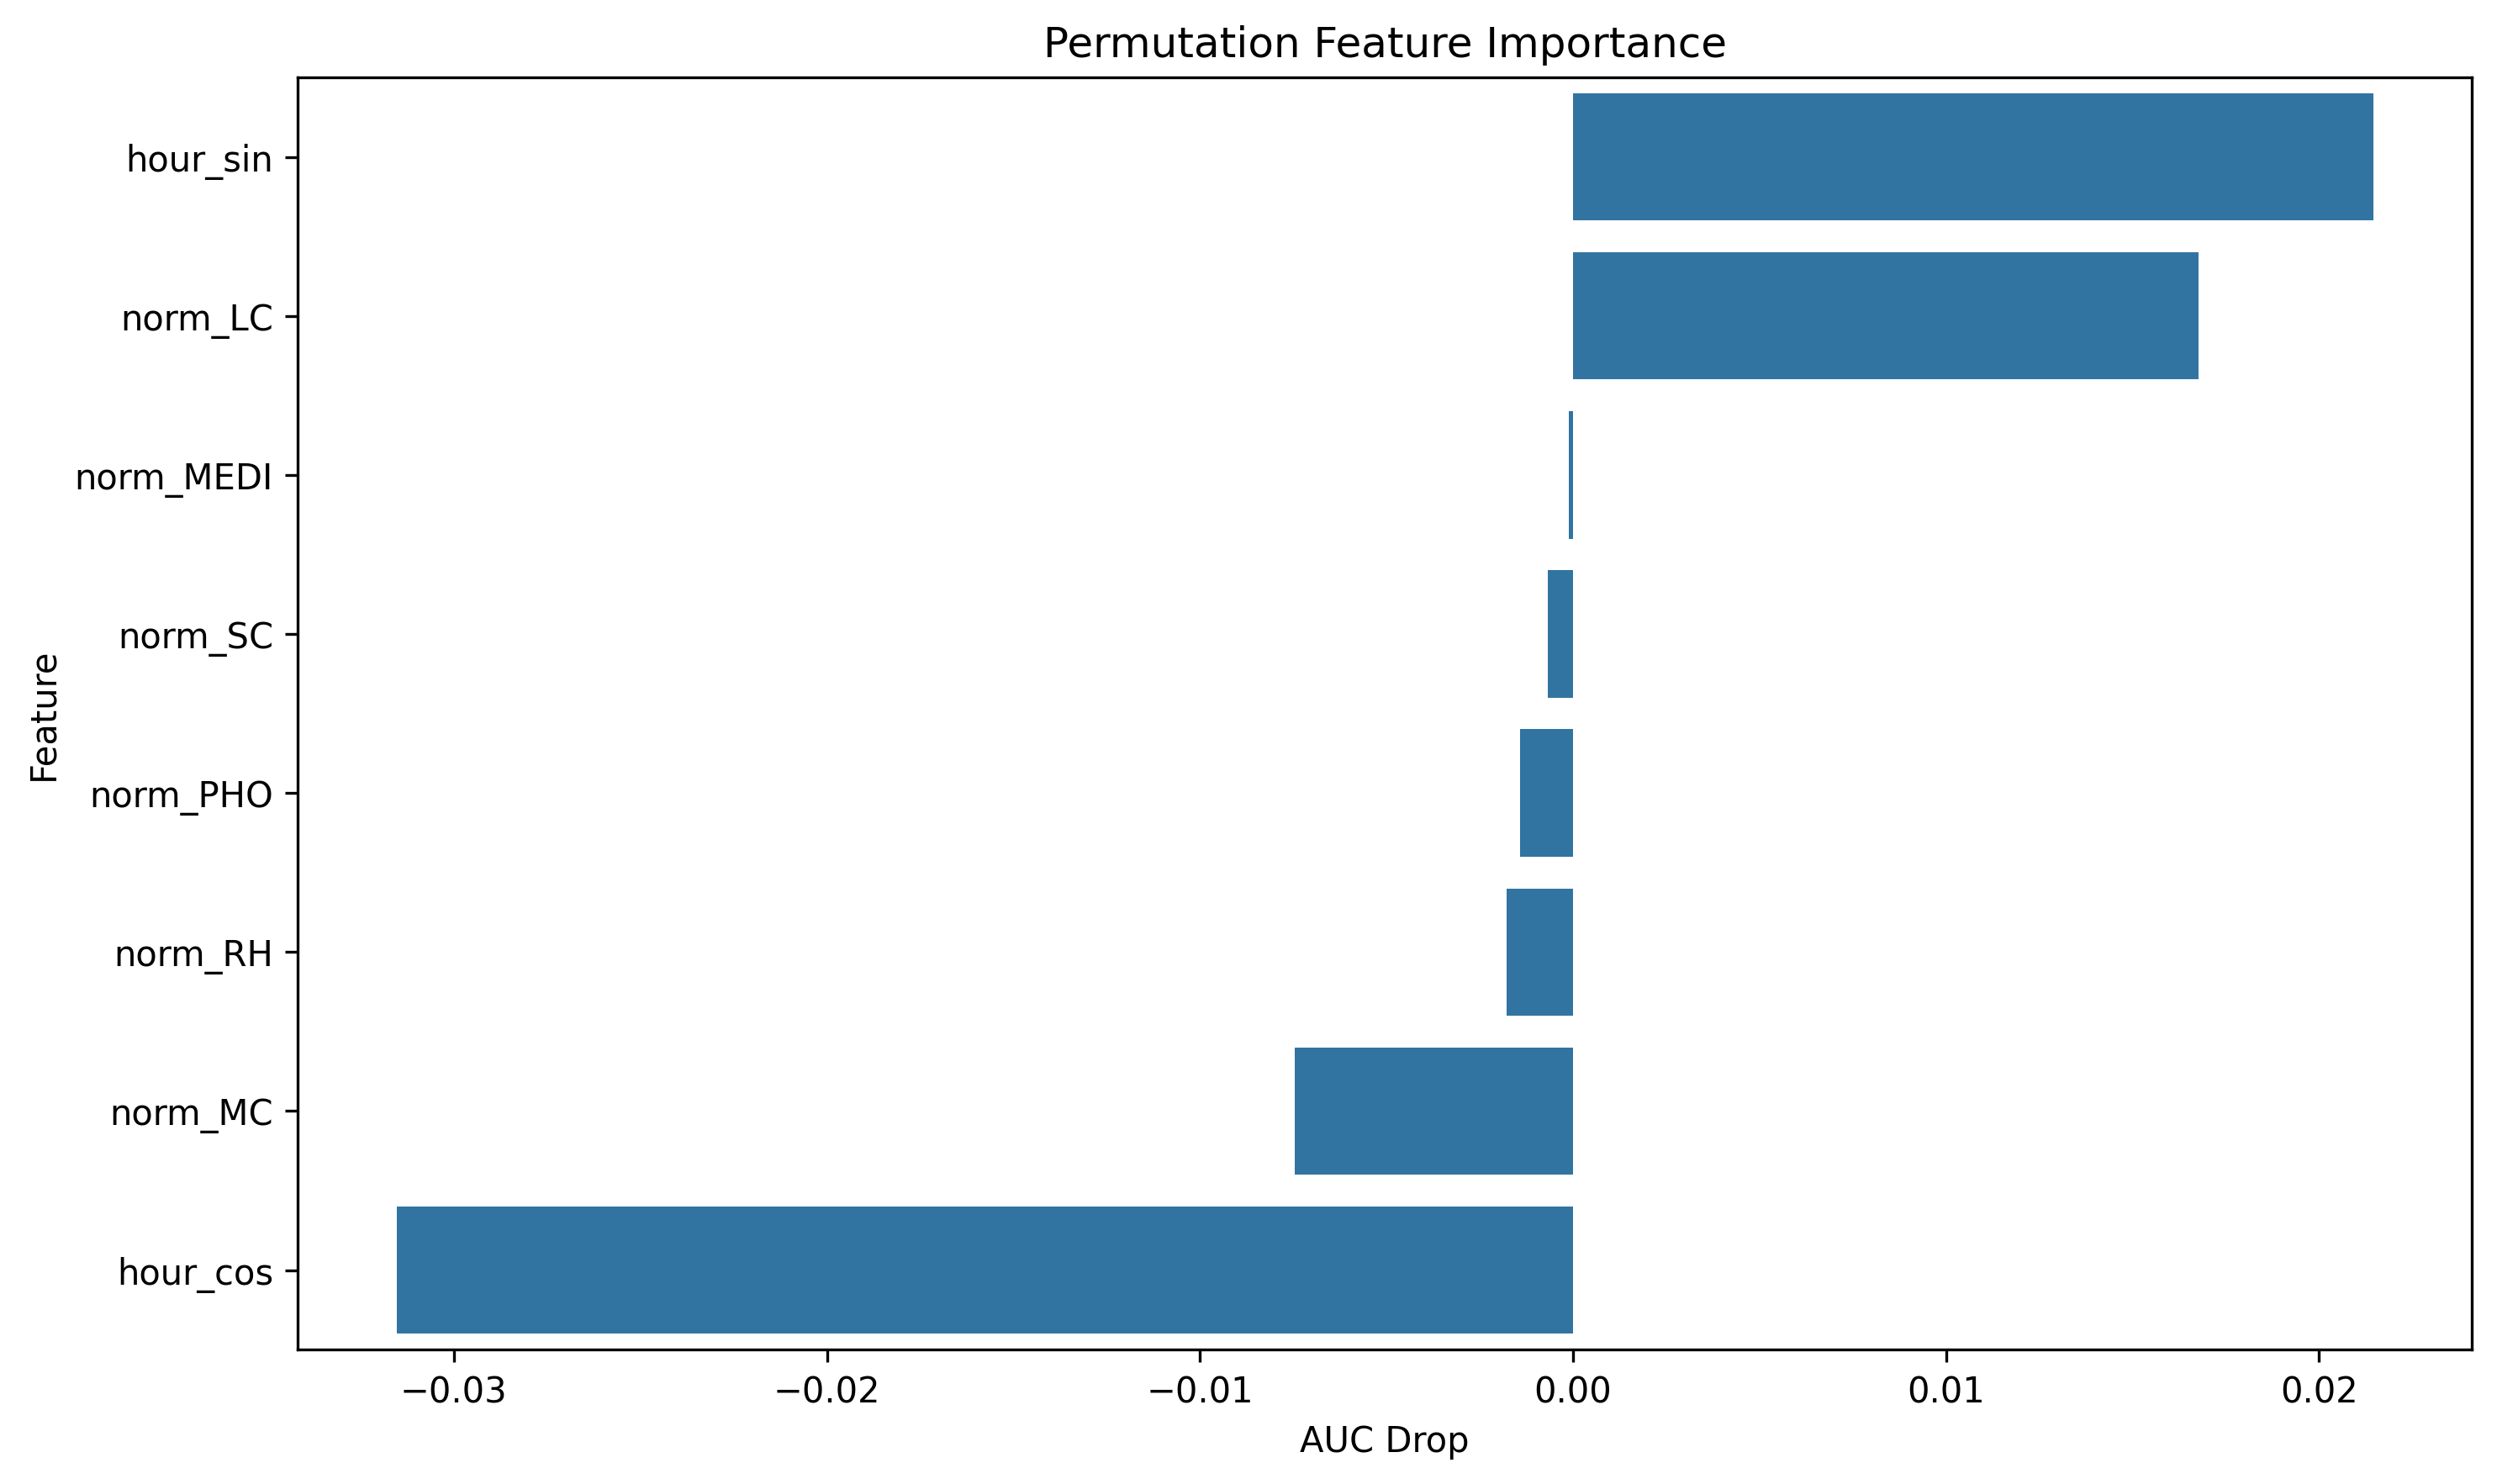

Source data for this figure (header and first rows):
feature, importance
hour_sin, 0.02145
norm_LC, 0.01678
norm_MEDI, -0.0001182
norm_SC, -0.0006761
norm_PHO, -0.001414
norm_RH, -0.001787
norm_MC, -0.007466
hour_cos, -0.03154
